Run: headless pygame with SDL's dummy video driver; simulated clock (each Clock.tick advances the game by its frame time, no real sleeping); random seed 0; keys injected as events and as key.get_pressed() state; mouse plan: one left click at the window centre at the start of phase 2, then a move to the lower-right quarter at the start of phase 3; restart key SPACE tapped at the start of phases 3 and 4.
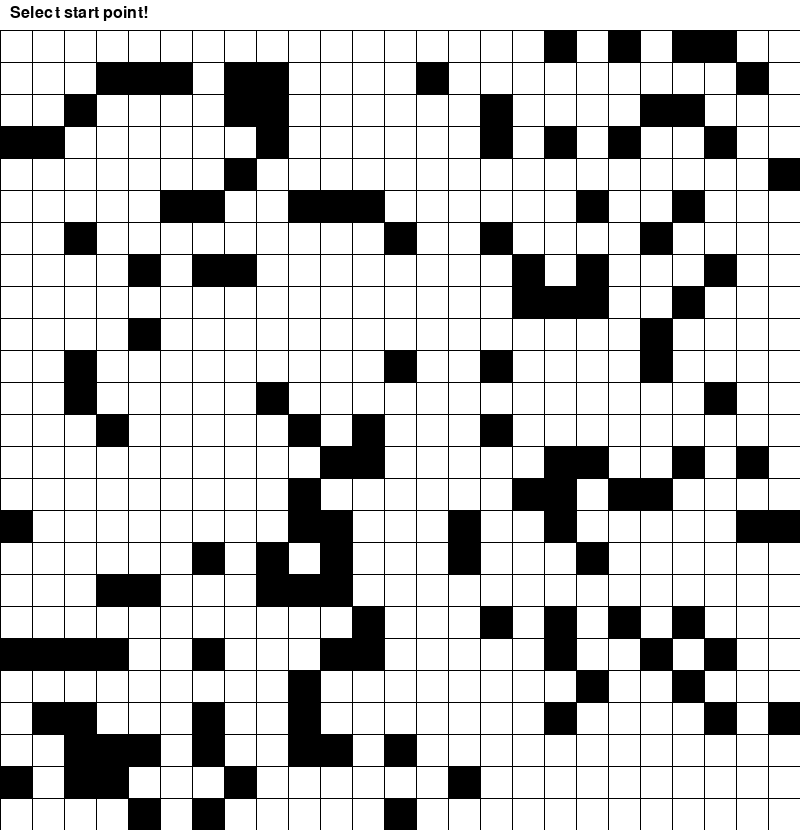
Frame 1 of 4 · flips 1–60 · no input
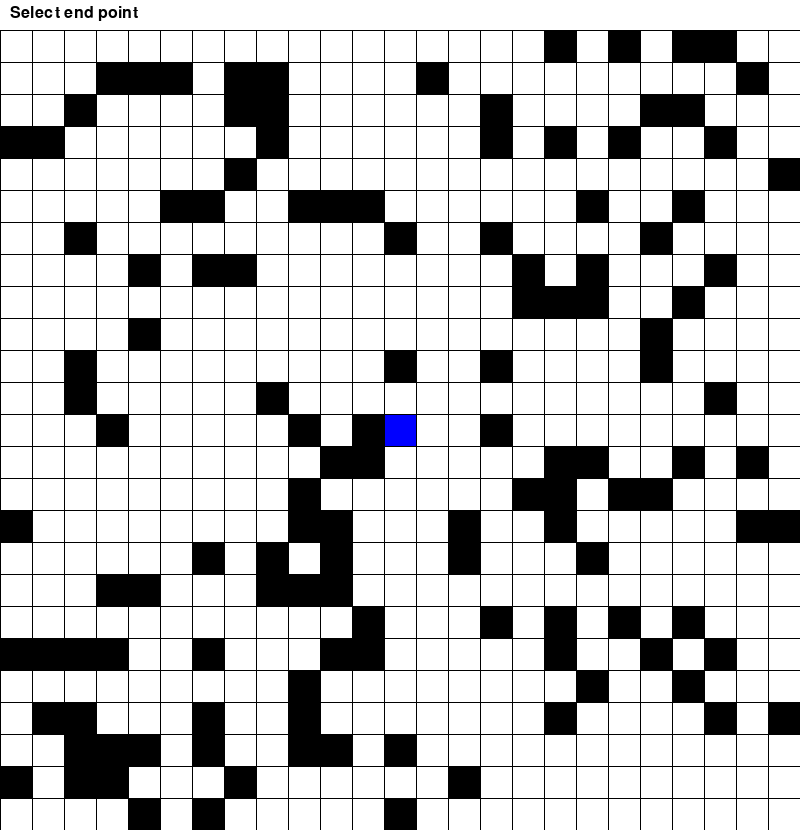
Frame 2 of 4 · flips 61–180 · clicked the window centre · tapped SPACE, RETURN · held RIGHT (→), D
Frame 3 of 4 · flips 181–300 · moved the mouse to the lower-right quarter · tapped SPACE · held DOWN (↓), S · screen unchanged from frame 2, image omitted
Frame 4 of 4 · flips 301–420 · tapped SPACE · held LEFT (←), A, UP (↑), W · screen unchanged from frame 3, image omitted

The pygame program that drew these frames:

import pygame
import heapq
import random

# Initialize Pygame
pygame.init()

# Define constants
WIDTH = 800
HEIGHT = 830
ROWS = 25
COLS = 25
CELL_SIZE = WIDTH // COLS

# Define colors
WHITE = (255, 255, 255)
BLACK = (0, 0, 0)
GREY = (220, 220, 220)
RED = (255, 0, 0)
GREEN = (0, 255, 0)
BLUE = (0, 0, 255)
PURPLE = (128, 0, 128)
LIGHT_GREY = (170, 170, 170)
DARK_GREY = (100, 100, 100)

# Define the screen
screen = pygame.display.set_mode((WIDTH, HEIGHT))
pygame.display.set_caption("A* Pathfinding Visualization")

# Font setup for displaying text
font = pygame.font.SysFont('Arial', 24)

# Node class for the grid
class Node:
    def __init__(self, row, col):
        self.row = row
        self.col = col
        self.x = row * CELL_SIZE
        self.y = col * CELL_SIZE
        self.color = WHITE
        self.neighbors = []
        self.g = float('inf')
        self.h = float('inf')
        self.f = float('inf')
        self.came_from = None

    def draw(self):
        pygame.draw.rect(screen, self.color, (self.x, self.y + 30, CELL_SIZE, CELL_SIZE))  # Offset by 30 pixels
    
    def update_neighbors(self, grid):
        self.neighbors = []
        if self.row < ROWS - 1 and not grid[self.row + 1][self.col].is_barrier():  # Down
            self.neighbors.append(grid[self.row + 1][self.col])
        if self.row > 0 and not grid[self.row - 1][self.col].is_barrier():  # Up
            self.neighbors.append(grid[self.row - 1][self.col])
        if self.col < COLS - 1 and not grid[self.row][self.col + 1].is_barrier():  # Right
            self.neighbors.append(grid[self.row][self.col + 1])
        if self.col > 0 and not grid[self.row][self.col - 1].is_barrier():  # Left
            self.neighbors.append(grid[self.row][self.col - 1])

    def is_barrier(self):
        return self.color == BLACK

    def reset(self):
        self.color = WHITE

def create_grid():
    return [[Node(i, j) for j in range(COLS)] for i in range(ROWS)]

def draw_grid():
    for i in range(ROWS):
        pygame.draw.line(screen, BLACK, (0, i * CELL_SIZE + 30), (WIDTH, i * CELL_SIZE + 30))
    for j in range(COLS):
        pygame.draw.line(screen, BLACK, (j * CELL_SIZE, 30), (j * CELL_SIZE, HEIGHT))

def draw_all(grid, text):
    screen.fill(WHITE)
    
    # Render the text
    text_surface = font.render(text, True, BLACK)
    screen.blit(text_surface, (10, 5))  # Display text at the top

    for row in grid:
        for node in row:
            node.draw()
    draw_grid()
    pygame.display.update()

def heuristic(a, b):
    return abs(a.row - b.row) + abs(a.col - b.col)

def reconstruct_path(came_from, current):
    while current in came_from:
        current = came_from[current]
        if current.color != BLUE:  # Avoid overwriting start and end nodes
            current.color = GREEN
        
        current.draw()
        pygame.display.update()

def a_star_algorithm(grid, start, end):
    count = 0
    open_set = []
    heapq.heappush(open_set, (0, count, start))
    came_from = {}
    start.g = 0
    start.f = heuristic(start, end)

    open_set_hash = {start}

    while not len(open_set) == 0:
        for event in pygame.event.get():
            if event.type == pygame.QUIT:
                pygame.quit()

        current = heapq.heappop(open_set)[2]
        open_set_hash.remove(current)

        if current == end:
            reconstruct_path(came_from, end)
            end.color = BLUE
            start.color = BLUE
            return True

        for neighbor in current.neighbors:
            temp_g = current.g + 1

            if temp_g < neighbor.g:
                came_from[neighbor] = current
                neighbor.g = temp_g
                neighbor.f = temp_g + heuristic(neighbor, end)
                if neighbor not in open_set_hash:
                    count += 1
                    heapq.heappush(open_set, (neighbor.f, count, neighbor))
                    open_set_hash.add(neighbor)
                    if neighbor.color != BLUE:
                        neighbor.color = RED

        draw_all(grid, "Algorithm Running...")
        if current != start and current != end:
            current.color = RED

    return False

def add_random_blockades(grid, num_blockades=50):
    for _ in range(num_blockades):
        row = random.randint(0, ROWS - 1)
        col = random.randint(0, COLS - 1)
        node = grid[row][col]
        if node.color == WHITE:
            node.color = BLACK

# Main loop
grid = create_grid()
start = None
end = None
run = True
add_random_blockades(grid, num_blockades=6*ROWS)

text = "Select start point!"

while run:
    draw_all(grid, text)
    for event in pygame.event.get():
        if event.type == pygame.QUIT:
            run = False

        if pygame.mouse.get_pressed()[0]:  # LEFT CLICK
            pos = pygame.mouse.get_pos()
            row = pos[0] // CELL_SIZE
            col = pos[1] // CELL_SIZE
            node = grid[row][col]
            if not start and node != end:
                start = node
                start.color = BLUE
                text = "Select end point"
            elif not end and node != start:
                end = node
                end.color = BLUE
                text = "Press SPACE to run algorithm"
            elif node != end and node != start:
                node.color = BLACK

        elif event.type == pygame.KEYDOWN:  # Check for key press
            if event.key == pygame.K_SPACE and start and end:
                for row in grid:
                    for node in row:
                        node.update_neighbors(grid)
                path_found = a_star_algorithm(grid, start, end)
                text = "Path found!" if path_found else "No path found!"

pygame.quit()
